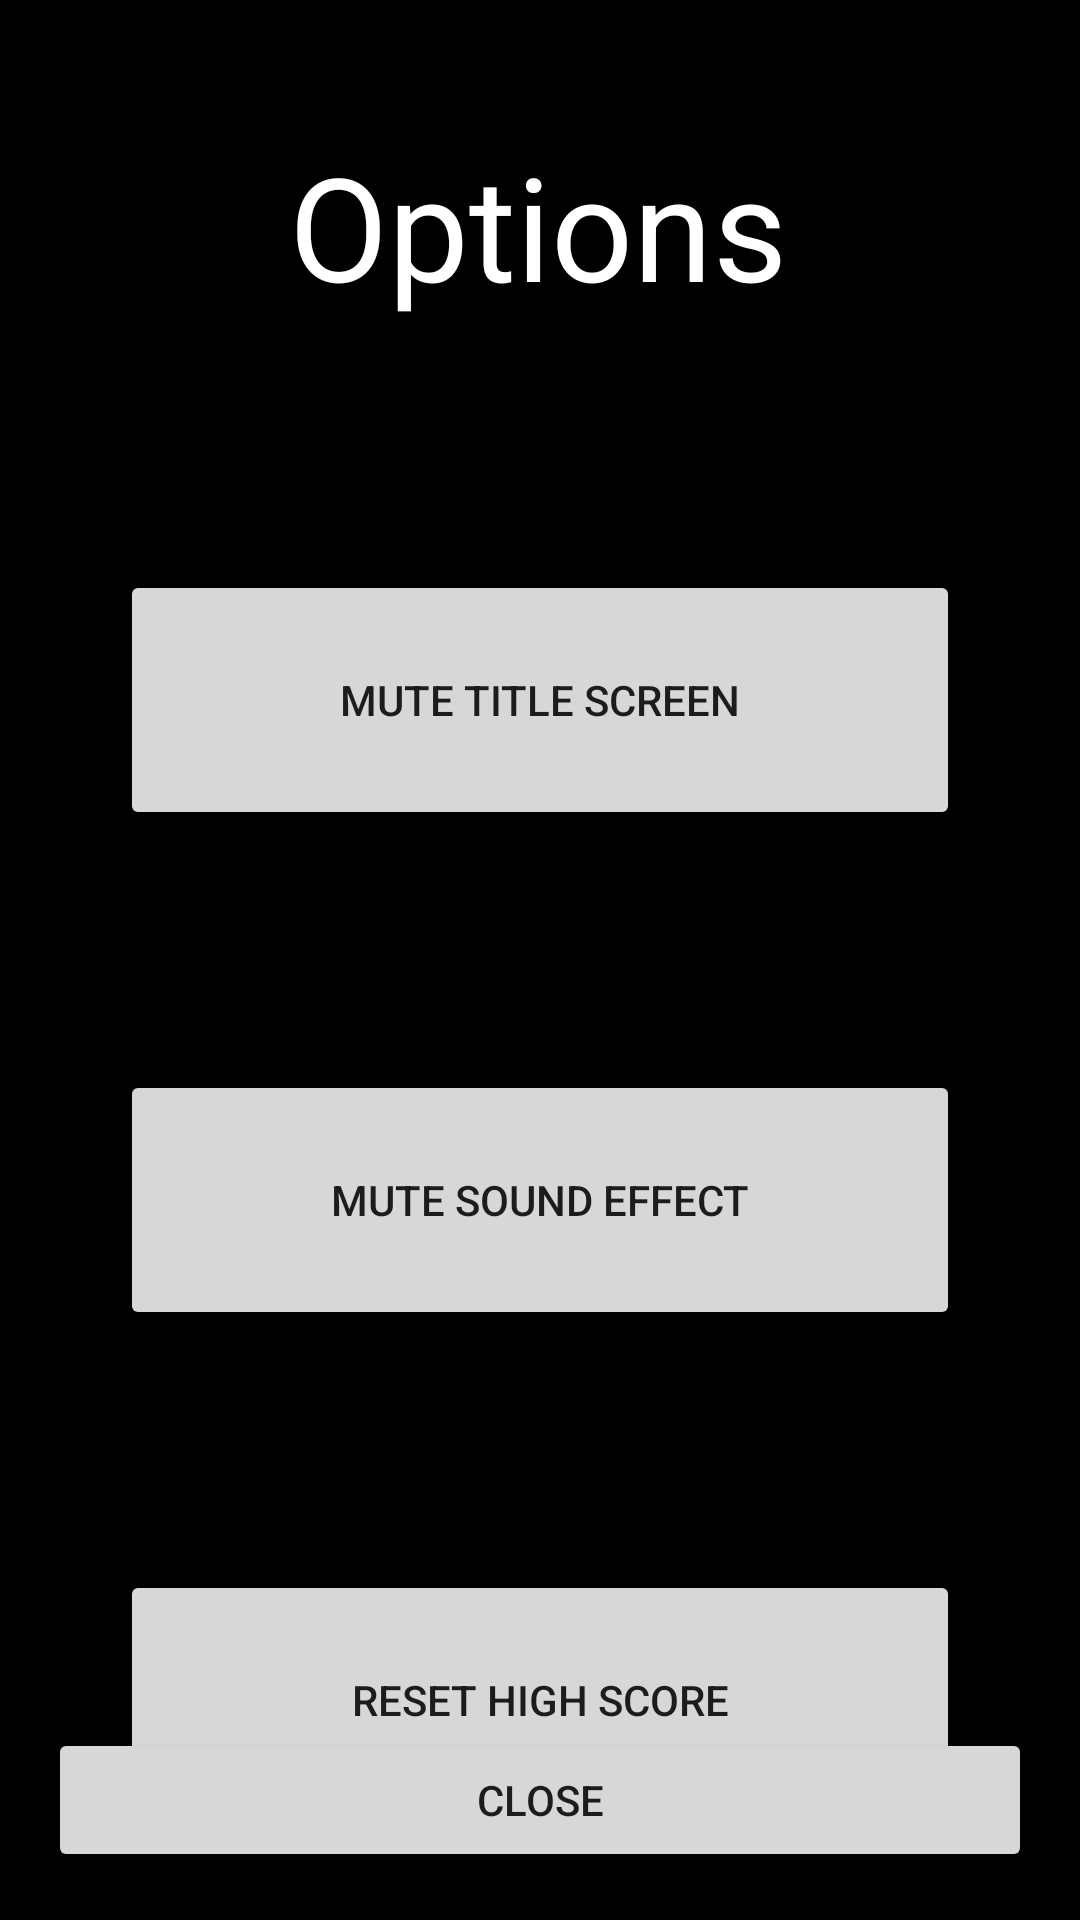

Reconstruct the res/layout file that produces this screen, plus the resources it refers to.
<!-- AndroidManifest.xml: application theme Theme.AroraYahtzee -->
<!-- res/layout/activity_options.xml -->
<?xml version="1.0" encoding="utf-8"?>
<androidx.constraintlayout.widget.ConstraintLayout xmlns:android="http://schemas.android.com/apk/res/android"
    xmlns:app="http://schemas.android.com/apk/res-auto"
    xmlns:tools="http://schemas.android.com/tools"
    android:layout_width="match_parent"
    android:layout_height="match_parent"
    android:background="#000000"
    tools:context=".OptionsActivity">

    <TextView
        android:id="@+id/title_textview_optionsscreen"
        android:layout_width="wrap_content"
        android:layout_height="wrap_content"
        android:layout_marginTop="16dp"
        android:layout_marginBottom="16dp"
        android:text="Options"
        android:textColor="#FFFFFF"
        android:textSize="48sp"
        app:layout_constraintBottom_toTopOf="@+id/linearLayout"
        app:layout_constraintEnd_toEndOf="parent"
        app:layout_constraintHorizontal_bias="0.497"
        app:layout_constraintStart_toStartOf="parent"
        app:layout_constraintTop_toTopOf="parent" />

    <LinearLayout
        android:id="@+id/linearLayout"
        android:layout_width="0dp"
        android:layout_height="0dp"
        android:orientation="vertical"
        app:layout_constraintBottom_toTopOf="@+id/guideline_bottom_options"
        app:layout_constraintEnd_toEndOf="parent"
        app:layout_constraintStart_toStartOf="parent"
        app:layout_constraintTop_toTopOf="@+id/guideline_top_options">

        <Button
            android:id="@+id/mute_title_button_optionsscreen"
            android:layout_width="match_parent"
            android:layout_height="wrap_content"
            android:layout_margin="40dp"
            android:layout_weight="1"
            android:text="Mute Title Screen"
            app:cornerRadius="15dp"
            app:layout_constraintEnd_toEndOf="parent"
            app:layout_constraintStart_toStartOf="parent" />

        <Button
            android:id="@+id/mute_sound_fx_button"
            android:layout_width="match_parent"
            android:layout_height="wrap_content"
            android:layout_margin="40dp"
            android:layout_weight="1"
            android:text="Mute Sound Effect"
            app:cornerRadius="15dp"
            app:layout_constraintEnd_toEndOf="parent"
            app:layout_constraintStart_toStartOf="parent" />

        <Button
            android:id="@+id/reset_high_score_button"
            android:layout_width="match_parent"
            android:layout_height="wrap_content"
            android:layout_margin="40dp"
            android:layout_weight="1"
            android:text="Reset High Score"
            app:cornerRadius="15dp"
            app:layout_constraintEnd_toEndOf="parent"
            app:layout_constraintStart_toStartOf="parent" />
    </LinearLayout>

    <androidx.constraintlayout.widget.Guideline
        android:id="@+id/guideline_bottom_options"
        android:layout_width="wrap_content"
        android:layout_height="wrap_content"
        android:orientation="horizontal"
        app:layout_constraintEnd_toEndOf="parent"
        app:layout_constraintGuide_begin="650dp"
        app:layout_constraintStart_toStartOf="parent" />

    <Button
        android:id="@+id/close_button_optionscreen"
        android:layout_width="0dp"
        android:layout_height="wrap_content"
        android:layout_marginStart="16dp"
        android:layout_marginEnd="16dp"
        android:layout_marginBottom="16dp"
        android:text="Close"
        app:cornerRadius="15dp"
        app:layout_constraintBottom_toBottomOf="parent"
        app:layout_constraintEnd_toEndOf="parent"
        app:layout_constraintStart_toStartOf="parent" />

    <androidx.constraintlayout.widget.Guideline
        android:id="@+id/guideline_top_options"
        android:layout_width="wrap_content"
        android:layout_height="wrap_content"
        android:orientation="horizontal"
        app:layout_constraintEnd_toEndOf="parent"
        app:layout_constraintGuide_begin="150dp"
        app:layout_constraintStart_toStartOf="parent" />

</androidx.constraintlayout.widget.ConstraintLayout>
<!-- resources referenced by this layout -->
<resources>
  <style name="Theme.AroraYahtzee" parent="Theme.MaterialComponents.DayNight.DarkActionBar">
          
          <item name="colorPrimary">@color/purple_500</item>
          <item name="colorPrimaryVariant">@color/purple_700</item>
          <item name="colorOnPrimary">@color/white</item>
          
          <item name="colorSecondary">@color/teal_200</item>
          <item name="colorSecondaryVariant">@color/teal_700</item>
          <item name="colorOnSecondary">@color/black</item>
          
          <item name="android:statusBarColor">?attr/colorPrimaryVariant</item>
          
      </style>
  <!-- not gathered from this repository: default colours our renderer supplied (Android Studio template values) -->
  <color name="purple_500">#FF6200EE</color>
  <color name="purple_700">#FF3700B3</color>
  <color name="teal_200">#FF03DAC5</color>
  <color name="teal_700">#FF018786</color>
  <color name="black">#FF000000</color>
  <color name="white">#FFFFFFFF</color>
</resources>
